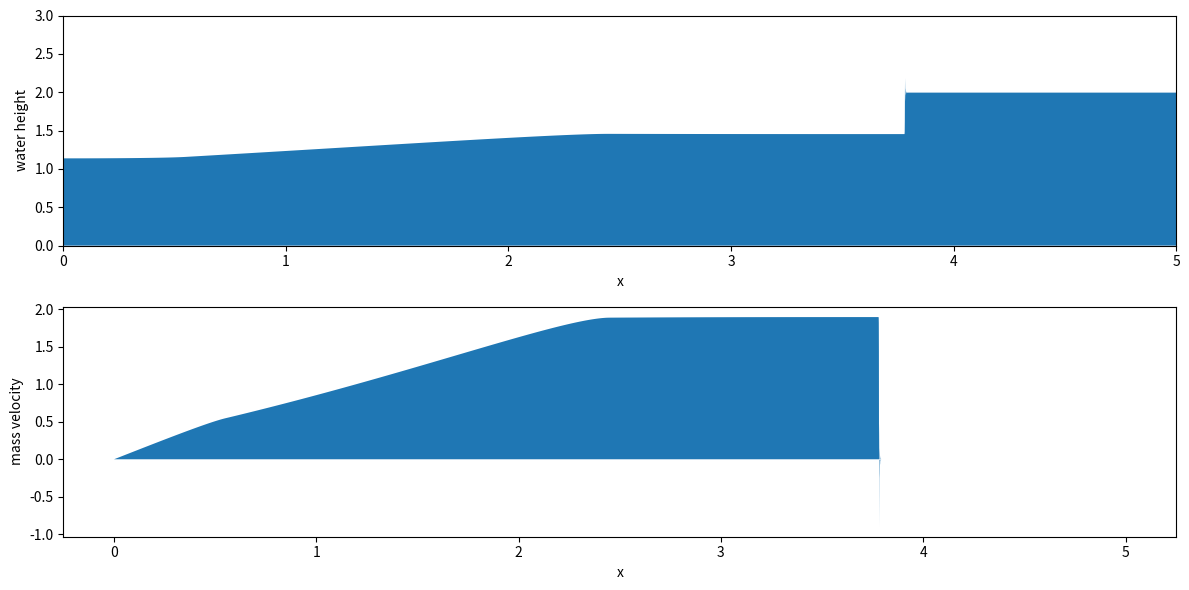

The matplotlib source for this figure:
# ____________________________________________________________________
#
# SHALLOW WATER 1D
# This program simulates the conservative 1d shallow water equations
#
# Description of the 1d structured discretized domain:
#
#  size is the number of points
#  |
#  |    `size - 1` is therefore the number of cells
#  |    |
#  v    v
#
#  |--|--|--|--|--|--|--|--|--|--|--|--|--|--|--|--|--|--|--|--|--|

#  <--> dx is the cell length
#
#  < -------- `length`is the domain length ----------------------->
# ____________________________________________________________________

# _____________________________________
# Libraries

import numpy as np
import matplotlib.pyplot as plt

# _____________________________________
# Input parameters

# space
length = 5.
size = 10000

# time
iterations = 20000

# gravity
g = 9.8

# Terminal output period
print_period = 1000

# Disk output period
output_period = 10

# Matplotlib display period
# if 0, the matplotlib figure display is disabled
matplotlib_period = 1000
# Display time for each figure (carreful, it stops the computation)             
matplotlib_pause_duration = 0.1

# _____________________________________
# Initilisation

dx = length / (size-1)
invdx = 1 / dx
x = np.linspace ( 0, length, size )

dt = 0.1 * dx
duration = iterations * dt

# initial heigh of the water: the dam break
height  = np.zeros(size)
for ix, x_value in enumerate(x):
  if (x_value < 0.4 * length):
    height[ix] = 2.
  elif (x_value > 0.6 * length):
    height[ix] = 1.
  else:
    height[ix] = 1 + 0.5*(1. + np.cos(  np.pi * (x_value - 0.4 * length) / (0.2*length)))

# initial heigh of the water: gaussian
# height  = np.zeros(size)
# for ix, x_value in enumerate(x):
#   if (x_value < 0.4 * length):
#     height[ix] = 1.
#   elif (x_value > 0.6 * length):
#     height[ix] = 1.
#   else:
#     height[ix] = 1. + np.exp( - (x_value - 0.5*length)**2 / (0.1 * length)**2)

# mass velocity = ordinary velocity times water heigth
uh = np.zeros(size)

# height at mid-point and half time steps
hm = np.zeros ( size-1 )

# mass velocity at mid-point and half time steps
uhm = np.zeros (size-1 )

# Adjust the boundary conditions for init
height[0] = height[1]
height[size-1] = height[size-2]
# height[0] = height[size-2]
# height[size-1] = height[1]

# _____________________________________
# Matplotlib init

if (matplotlib_period > 0):

  fig = plt.figure(figsize=(12, 6))

  gs = plt.GridSpec(2, 2)
  ax0 = plt.subplot(gs[0,:])
  ax1 = plt.subplot(gs[1,:])

# _____________________________________
# Time loop

for it in range (iterations):

  # Compute height and uh at midpoint

  hm[0:size-1] = 0.5 * ( height[0:size-1] + height[1:size] ) - ( 0.5 * dt ) * ( uh[1:size] - uh[0:size-1] ) * invdx

  uhm[0:size-1] = 0.5 * ( uh[0:size-1] + uh[1:size] )  \
    - 0.5 * dt * ( uh[1:size] ** 2    / height[1:size]   + 0.5 * g * height[1:size] ** 2 \
    - uh[0:size-1] ** 2  / height[0:size-1] - 0.5 * g * height[0:size-1] ** 2 ) * invdx

  # Advance the height and uh to the next time step

  height[1:size-1] = height[1:size-1] - dt * ( uhm[1:size-1] - uhm[0:size-2] ) * invdx

  uh[1:size-1] = uh[1:size-1] \
    - dt * ( uhm[1:size-1] ** 2  / hm[1:size-1] + 0.5 * g * hm[1:size-1] ** 2 \
    - uhm[0:size-2] ** 2  / hm[0:size-2] - 0.5 * g * hm[0:size-2] ** 2 ) * invdx

  #  Reflective boundary conditions
  height[0] = height[1]
  height[size-1] = height[size-2]
  uh[0] = - uh[1]
  uh[size-1] = - uh[size-2]

  # Periodic boundary conditions
  # height[0] = height[size-2]
  # height[size-1] = height[1]
  # uh[0] = uh[size-2]
  # uh[size-1] = uh[1]

  # Terminal information
  if (it%print_period == 0):
      
    # Maximal height
    max_height = np.max(height)
    # Sum height
    sum_height = np.sum(height[1:size] + height[0:size-1]) * 0.5
    # Average height
    average_height = sum_height / (size-1)
    # Water quantity
    water_quantity = sum_height * dx

    print(" - iteration {:5d} - max height: {:2.3f} - mean height: {:2.3f} - water quantity: {:2.3f}".format(it, max_height, average_height, water_quantity))

  # Output 

  # Matplotlib

  if (matplotlib_period > 0 and it%matplotlib_period == 0):

    ax0.cla()
    #ax0.plot(x,height)

    ax0.stackplot(x, height)

    ax0.set_xlabel("x")
    ax0.set_ylabel("water height")
    ax0.set_xlim([0, length])
    ax0.set_ylim([0,3])

    ax1.cla()
    ax1.stackplot(x, uh)
    ax1.set_xlabel("x")
    ax1.set_ylabel("mass velocity")

    fig.tight_layout()

    plt.pause(matplotlib_pause_duration)
    plt.draw()

  # plt.show()

